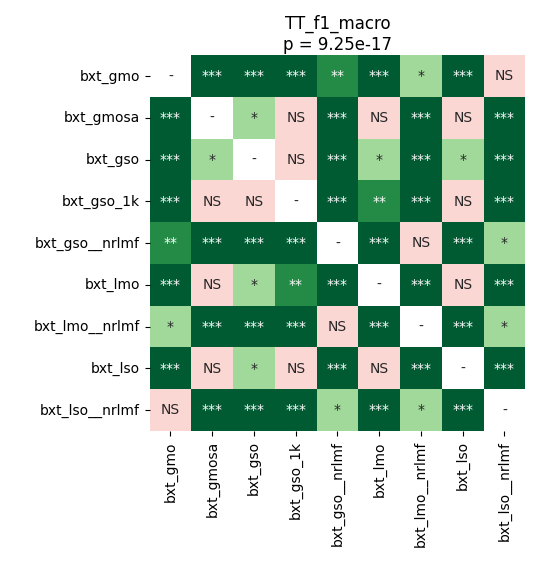

The table this chart was drawn from, first rows:
	bxt_gmo	bxt_gmosa	bxt_gso	bxt_gso_1k	bxt_gso__nrlmf	bxt_lmo	bxt_lmo__nrlmf	bxt_lso	bxt_lso__nrlmf
bxt_gmo	1.0	6.103515625e-05	6.103515625e-05	6.103515625e-05	0.005755	6.103515625e-05	0.02962	6.103515625e-05	0.6508
bxt_gmosa	6.103515625e-05	1.0	0.03866	0.08119	6.103515625e-05	0.8043	6.103515625e-05	0.7873	0.0001156
bxt_gso	6.103515625e-05	0.03866	1.0	0.4542	6.103515625e-05	0.02232	6.103515625e-05	0.04967	6.103515625e-05
bxt_gso_1k	6.103515625e-05	0.08119	0.4542	1.0	6.103515625e-05	0.006841	6.103515625e-05	0.1255	6.103515625e-05
bxt_gso__nrlmf	0.005755	6.103515625e-05	6.103515625e-05	6.103515625e-05	1.0	6.103515625e-05	0.3459	6.103515625e-05	0.01438
bxt_lmo	6.103515625e-05	0.8043	0.02232	0.006841	6.103515625e-05	1.0	6.103515625e-05	0.8999	0.0002747
bxt_lmo__nrlmf	0.02962	6.103515625e-05	6.103515625e-05	6.103515625e-05	0.3459	6.103515625e-05	1.0	6.103515625e-05	0.02232
bxt_lso	6.103515625e-05	0.7873	0.04967	0.1255	6.103515625e-05	0.8999	6.103515625e-05	1.0	6.103515625e-05
bxt_lso__nrlmf	0.6508	0.0001156	6.103515625e-05	6.103515625e-05	0.01438	0.0002747	0.02232	6.103515625e-05	1.0
